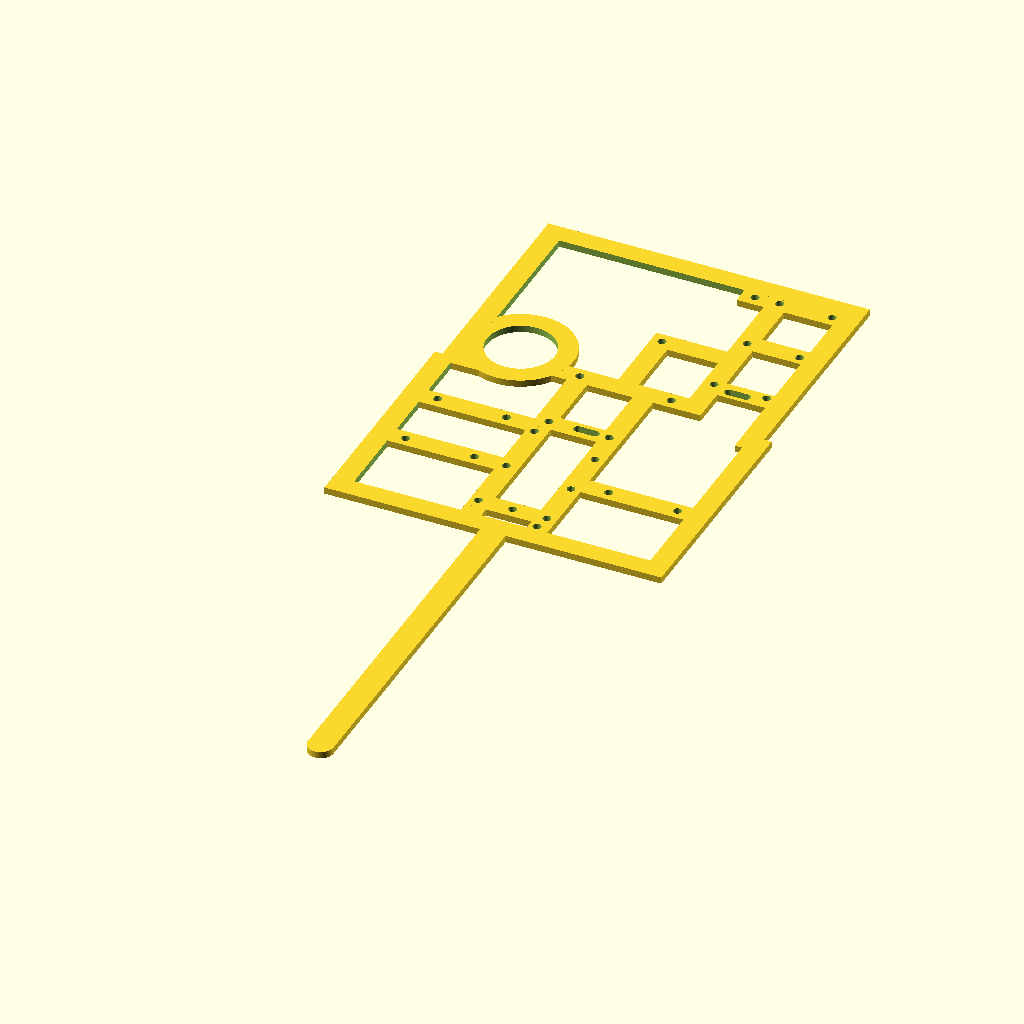
Cell 1: the model at its default parameters.
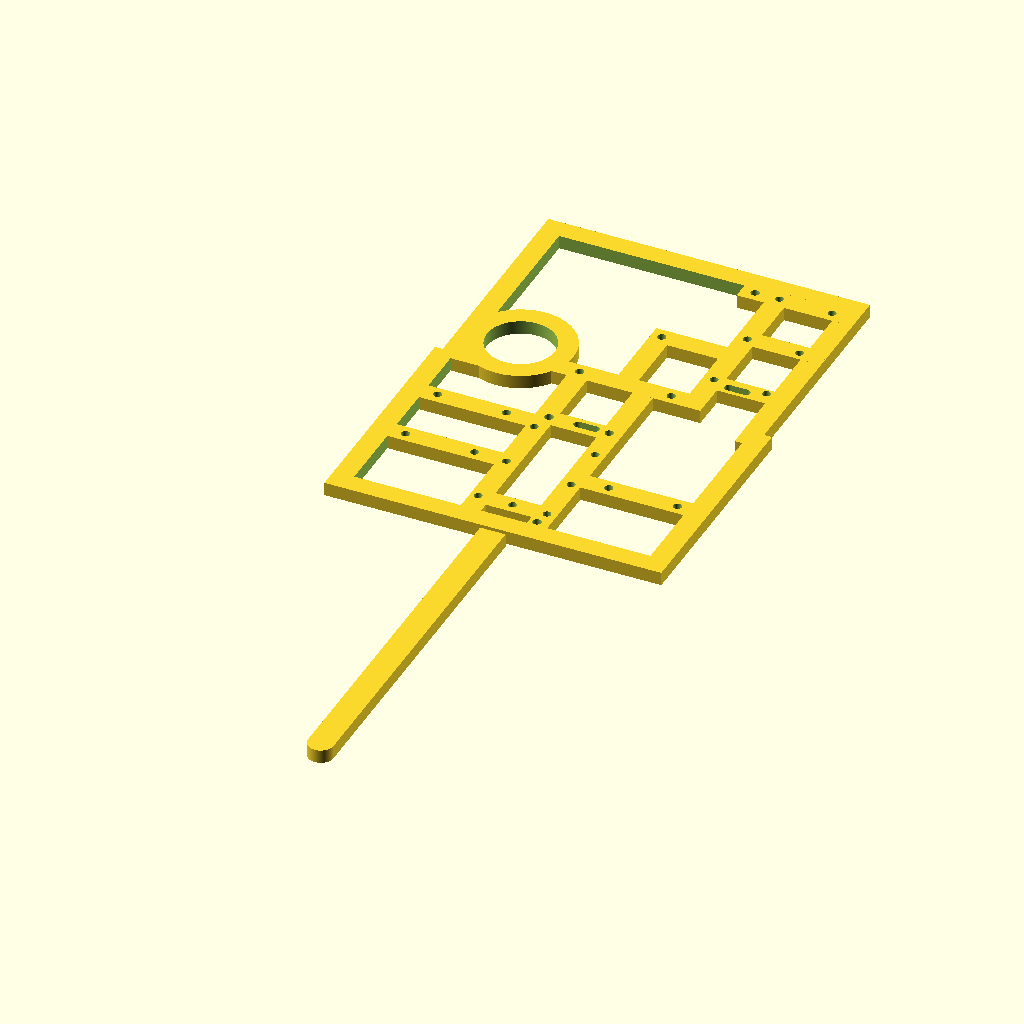
Cell 2: BOARD_DEPTH = 4 (everything else at default).
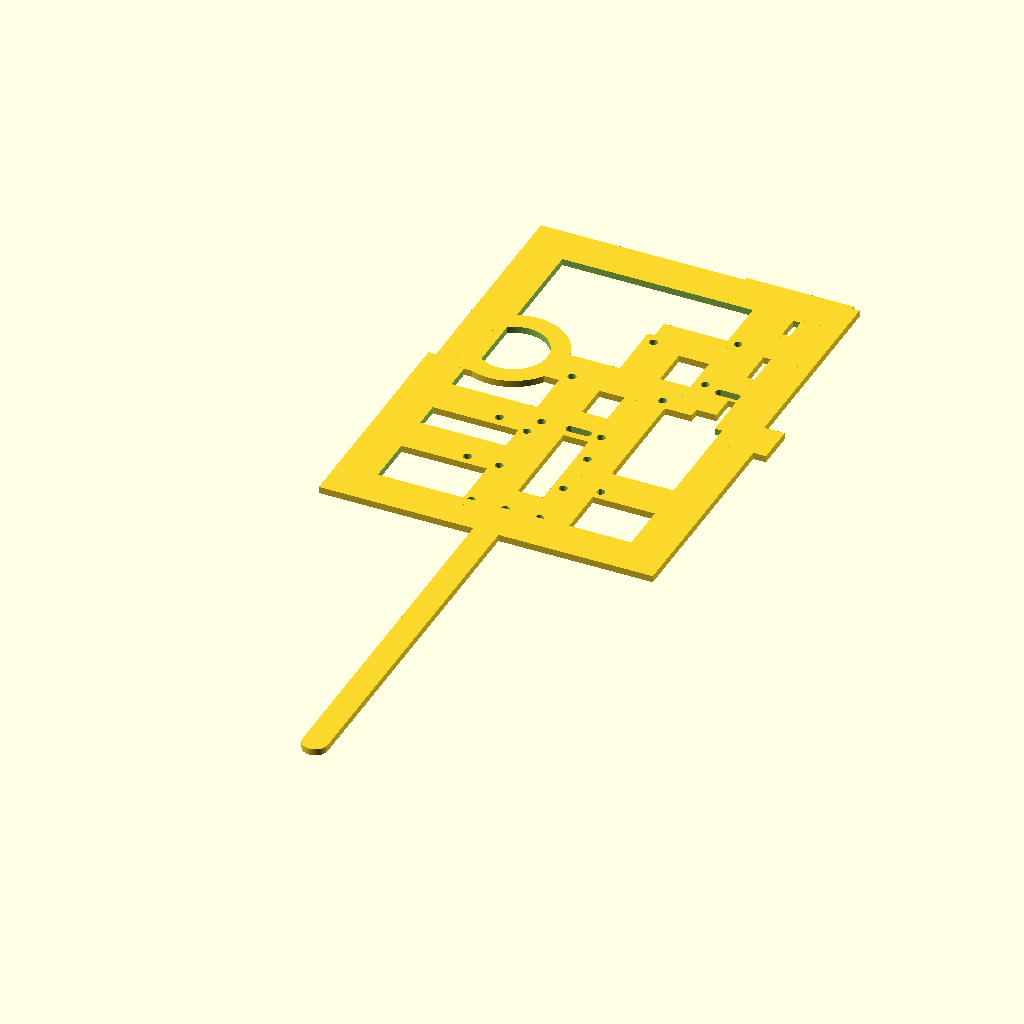
Cell 3: the same model with bar_size = 12.
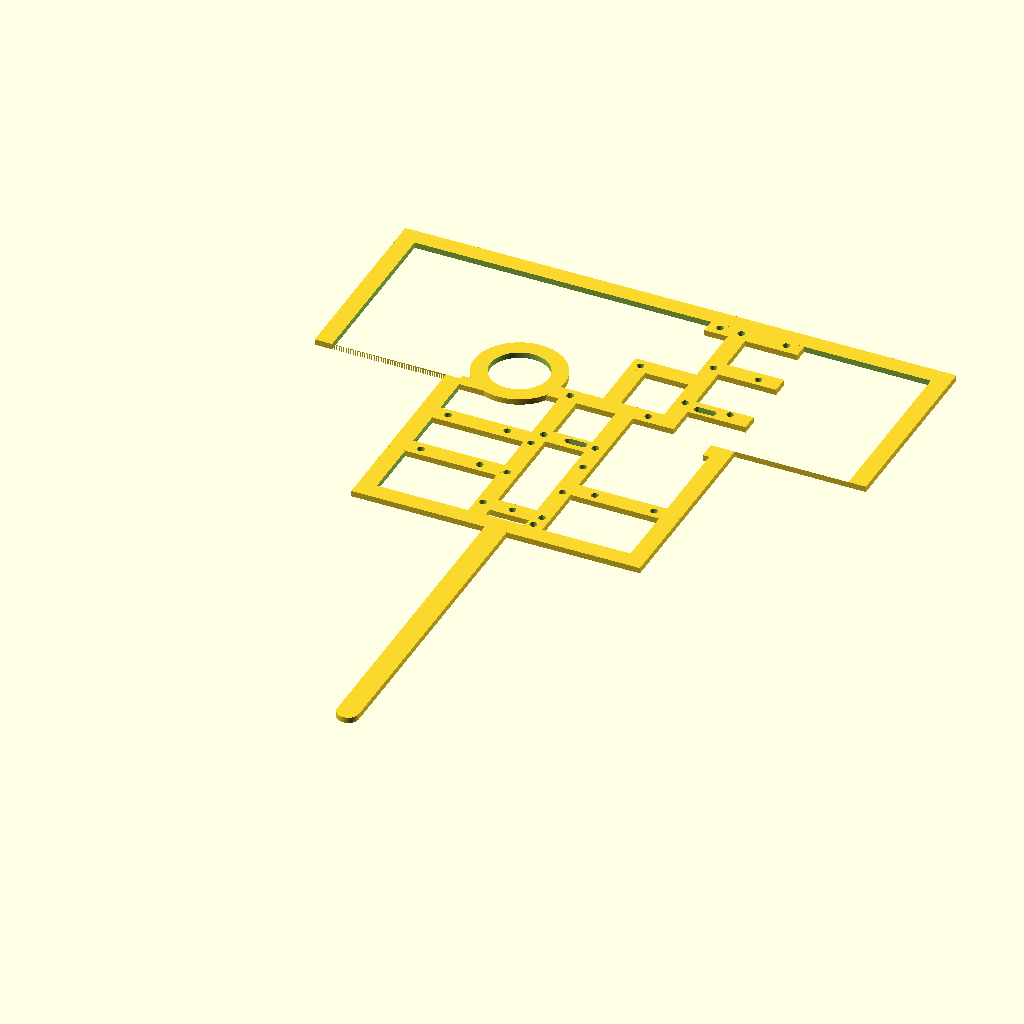
Cell 4: the same model with coupler_width = 190.
The same orthographic view direction (rotation 55°, 0°, 25°; colour scheme Cornfield) for every cell, with the view re-fitted per cell, so scale and position can differ between cells.
The OpenSCAD source (sleds/102mm (LOC 4in).scad):
// Reference: https://cdn-learn.adafruit.com/assets/assets/000/122/460/original/sensors_SG_10x5_fab_print.png

$fa = .1;
$fs = 0.04;

BOARD_DEPTH = 2;

punch_depth = .1;
h = -1 * punch_depth / 2;
bar_size = 6;

in2mm = 25.4;
p1in = .1*in2mm;
p15in = .15*in2mm;
p2in = .2*in2mm;
p3in = .3*in2mm;
p6in = .6*in2mm;

coupler_width = 95;
coupler_length = 199;
payload_width = 99.5;
payload_length = 70; // Total length: 177, max shoulder depth: 106.34mm


module board() {
    difference(){
        union(){
            cube([payload_width, payload_length, BOARD_DEPTH]);
            translate([(payload_width - coupler_width)/2, payload_length, 0])
                cube([coupler_width, 67, BOARD_DEPTH]);
            stabilizer_width = 7.5;
            stabilizer_length = 110;
            translate([payload_width / 2, -1 * stabilizer_length / 2 + .5, 1]) {
                cube([stabilizer_width, stabilizer_length, BOARD_DEPTH], center = true);
                translate([0, -1 * stabilizer_length / 2 + .5, 0]) {
                    cylinder(h = BOARD_DEPTH, d = stabilizer_width, center = true);
                }
            }
        }
        
    translate([bar_size, bar_size, h])
        cube([payload_width - 2*bar_size, payload_length - bar_size-h, BOARD_DEPTH+punch_depth]);
    
    translate([(payload_width - coupler_width)/2+bar_size, payload_length, h])
        cube([coupler_width - 2*bar_size, 67 - bar_size, BOARD_DEPTH+punch_depth]);
    }
}

module feather(){
    difference() {
        union(){
            translate([37.5, 0, 0]){
                cube([bar_size, 73, BOARD_DEPTH]);
                translate([0, 9, 0])
                    cube([19.5+bar_size, bar_size, BOARD_DEPTH]);
                translate([0, 50, 0])
                    cube([19.5+bar_size, bar_size, BOARD_DEPTH]);
            }
            translate([57, 0, 0]){
                cube([bar_size, 73, BOARD_DEPTH]);
                
            }
        }
        translate([(payload_width / 2) - (1.05*in2mm)/2, 5, h]){
            // FeatherS3D mounting holes
            translate([.2 * in2mm, 1.9 * in2mm, 0]){
                cylinder(h=BOARD_DEPTH + 2* punch_depth, d=2.5);
            }
            translate([.9 * in2mm, .1 * in2mm, 0]){
                cylinder(h=BOARD_DEPTH + 2* punch_depth, d=2.5);
            }
            translate([.9 * in2mm, 1.9 * in2mm, 0]){
                cylinder(h=BOARD_DEPTH + 2* punch_depth, d=2.5);
            }

            // Nene Battery cage mounting holes
            translate([3.4, 7, 0]){
                translate([0, 0, 0]) { // top-right 
                    cylinder(h = BOARD_DEPTH+punch_depth, r = .95 * 1.27);
                }       
                translate([.8*in2mm/2, 0, 0]) { // top-middle 
                    cylinder(h = BOARD_DEPTH + punch_depth, r = .95 * 1.27);
                }
                translate([.8*in2mm, 0, 0]) { // top-left 
                    cylinder(h = BOARD_DEPTH+punch_depth, r = .95 * 1.27);
                }
                translate([0, 1.4*in2mm/2, 0]) { // middle-right 
                    cylinder(h = BOARD_DEPTH+punch_depth, r = .95 * 1.27);
                }
                translate([.8*in2mm, 1.2*in2mm/2, 0]) { // middle-left 
                    cylinder(h = BOARD_DEPTH+punch_depth, r = .95 * 1.27);
                }
                translate([0, 1.4*in2mm, 0]) { // bottom-right 
                    cylinder(h = BOARD_DEPTH+punch_depth, r = .95 * 1.27);
                }
                translate([.8*in2mm, 1.2*in2mm, 0]) { // bottom-left 
                    cylinder(h = BOARD_DEPTH+punch_depth, r = .95 * 1.27);
                }
                translate([(.8*in2mm)/2, 1.58*in2mm, 0]){
                    translate([0, .05*in2mm,0]){
                        cylinder(h = BOARD_DEPTH+punch_depth, d = .1*in2mm);
                    }
                    cube([.2*in2mm,.1 *in2mm,BOARD_DEPTH+punch_depth]);
                    translate([.2*in2mm, .05*in2mm,0]){
                        cylinder(h = BOARD_DEPTH+punch_depth, d = .1*in2mm);
                    }
                }
            }
        }
    }
}

// 9DOF and GPS mounting holes
module gps(){
    difference() {
        union(){
            translate([0, 27, 0])
                cube([38, bar_size, BOARD_DEPTH]);
            translate([0, 47, 0])
                cube([38, bar_size, BOARD_DEPTH]);
        }
        translate([10, 30, h]){
            cylinder(h=BOARD_DEPTH + 2* punch_depth, d=2.5);
            translate([0, .8 * in2mm, 0])
                cylinder(h=BOARD_DEPTH + 2* punch_depth, d=2.5);
            translate([.8 * in2mm, 0, 0]){
                cylinder(h=BOARD_DEPTH + 2* punch_depth, d=2.5);
                translate([0, .8 * in2mm, 0])
                    cylinder(h=BOARD_DEPTH + 2* punch_depth, d=2.5);
            }
        }
    }
}
    
module alti(){
    difference() {
        translate([62, 27, 0])
            cube([37, bar_size, BOARD_DEPTH]);
        // 6DOF and BMP581 mounting holes
        translate([70, 30, h]){
            cylinder(h=BOARD_DEPTH + 2* punch_depth, d=2.5);
            translate([.8 * in2mm, 0, 0]){
                cylinder(h=BOARD_DEPTH + 2* punch_depth, d=2.5);
            }
        }
    }
}

module blueraven(){
    difference() {
        union(){
            translate([33, 73, 0]){
                    cube([44, bar_size, BOARD_DEPTH]);
                translate([17, 0, 0])
                    cube([bar_size, 30, BOARD_DEPTH]);
                translate([38, 3, 0]){
                    cube([bar_size, 55, BOARD_DEPTH]);
                    translate([0, 7.5, 0])
                        cube([26, bar_size, BOARD_DEPTH]);
                    translate([0, 30, 0])
                        cube([26, bar_size, BOARD_DEPTH]);
                    translate([-8, 50, 0])
                        cube([32, bar_size, BOARD_DEPTH]);
                }
                translate([19, 24, 0])
                    cube([20, bar_size, BOARD_DEPTH]);
            }
        }
        // Blue Raven 2 mounting holes
        translate([40, 76, h]){
            cylinder(h=BOARD_DEPTH + 2 * punch_depth, d=2.5); // Top right
            translate([27, 0, 0])
                cylinder(h=BOARD_DEPTH + 2 * punch_depth, d=2.5); // Top left
            translate([27, 53.1, 0])
                cylinder(h=BOARD_DEPTH + 2 * punch_depth, d=2.5); // Bottom left
            translate([13.1, 23.9, 0])
                cylinder(h=BOARD_DEPTH + 2 * punch_depth, d=2.5); // Middle
        }

        // Blue Raven 2 (150mah) battery mounting holes
        translate([74,87.7,h]){
            translate([.2, 0, 0]) { // top-right 
                cylinder(h = BOARD_DEPTH+punch_depth, r = .95 * 1.27);
            }
            translate([15.7, 0, 0]) { // top-left 
                cylinder(h = BOARD_DEPTH+punch_depth, r = .95 * 1.27);
            }
            translate([.2, 41.5/2+.2, 0]) { // middle-right 
                cylinder(h = BOARD_DEPTH+punch_depth, r = .95 * 1.27);
            }
            translate([15.7, 41.5/2+.2, 0]) { // middle-left 
                cylinder(h = BOARD_DEPTH+punch_depth, r = .95 * 1.27);
            }
            translate([0.2, 41.5, 0]) { // bottom-right 
                cylinder(h = BOARD_DEPTH+punch_depth, r = .95 * 1.27);
            }
            translate([15.7, 41.5, 0]) { // bottom-left 
                cylinder(h = BOARD_DEPTH+punch_depth, r = .95 * 1.27);
            }
            translate([15.7/2-2.5, -3, 0]){
                translate([0, .05*in2mm,0]){
                    cylinder(h = BOARD_DEPTH+punch_depth, d = .1*in2mm);
                }
                cube([.2*in2mm,.1 *in2mm,BOARD_DEPTH+punch_depth]);
                translate([.2*in2mm, .05*in2mm,0]){
                    cylinder(h = BOARD_DEPTH+punch_depth, d = .1*in2mm);
                }
            }
        }
    }
}

module buzzer(){
    translate([5, 67, 0])
        cube([18, 4.5, BOARD_DEPTH]);

    // Buzzer holder
    translate([20, 81.5, 0]){
        difference(){ 
           translate([0, 0, 0])
                cylinder(h = BOARD_DEPTH, d = 31.1);
           translate([0, 0, h])
                cylinder(h = BOARD_DEPTH+punch_depth*2, d = 20);
        }
    }
}
    
board();
feather();
gps();
alti();
blueraven();
buzzer();
translate([payload_width-8.2, payload_length-5.9, 0])
    cube([bar_size, bar_size, BOARD_DEPTH]); // Corner strengthening hack
Customizer parameters (derived from the source; name, type, default, range or options):
BOARD_DEPTH: number, default 2
punch_depth: number, default 0.1
bar_size: number, default 6
in2mm: number, default 25.4
coupler_width: number, default 95
coupler_length: number, default 199
payload_width: number, default 99.5
payload_length: number, default 70
